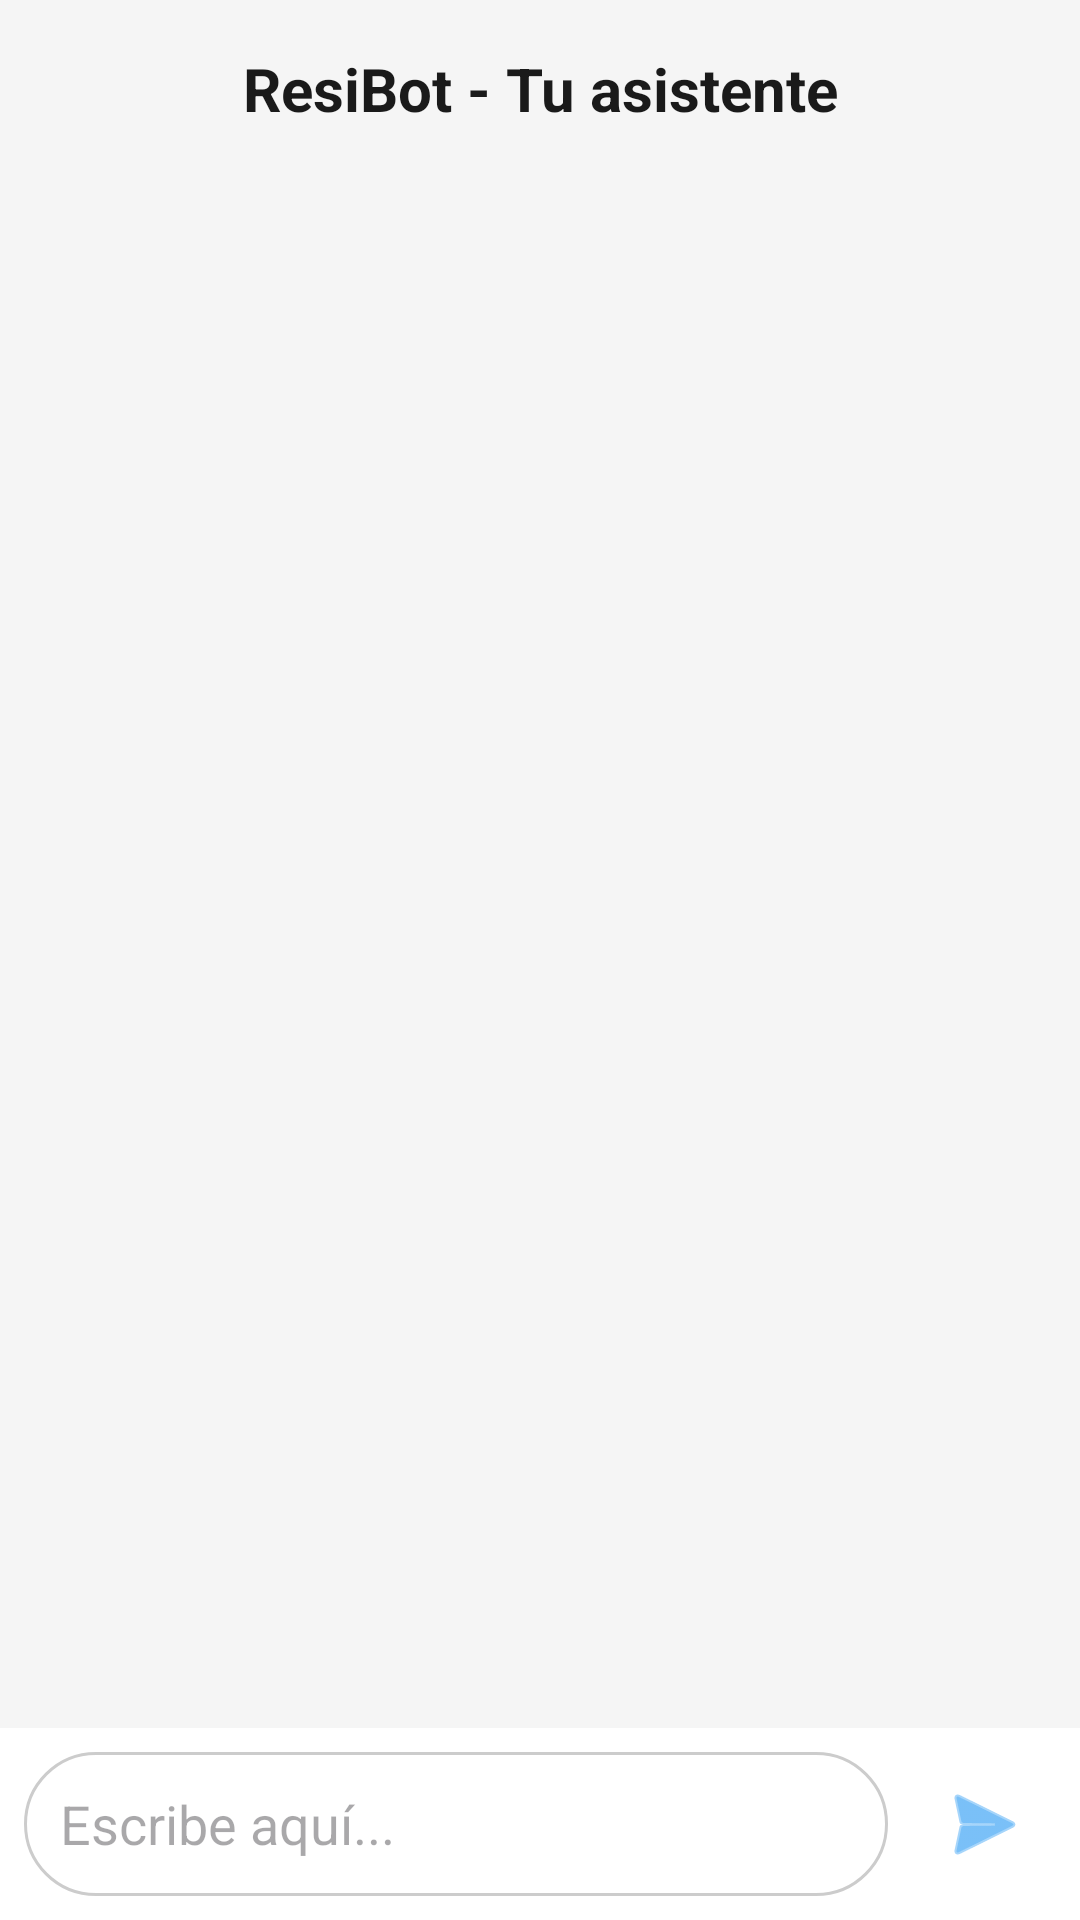

Write the Android layout XML for this screen, with the resource values it uses.
<!-- AndroidManifest.xml: application theme Theme.ResiOneMobile -->
<!-- res/layout/fragment_chatbot.xml -->
<?xml version="1.0" encoding="utf-8"?>
<androidx.constraintlayout.widget.ConstraintLayout
    xmlns:android="http://schemas.android.com/apk/res/android"
    xmlns:app="http://schemas.android.com/apk/res-auto"
    android:layout_width="match_parent"
    android:layout_height="match_parent"
    android:background="#F5F5F5">

    
    <TextView
        android:id="@+id/tvTitle"
        android:layout_width="wrap_content"
        android:layout_height="wrap_content"
        android:text="ResiBot - Tu asistente"
        android:textSize="20sp"
        android:textStyle="bold"
        android:textColor="#1A1A1A"
        app:layout_constraintTop_toTopOf="parent"
        app:layout_constraintStart_toStartOf="parent"
        app:layout_constraintEnd_toEndOf="parent"
        android:layout_marginTop="16dp"/>

    
    <androidx.recyclerview.widget.RecyclerView
        android:id="@+id/rvChat"
        android:layout_width="0dp"
        android:layout_height="0dp"
        app:layout_constraintTop_toBottomOf="@id/tvTitle"
        app:layout_constraintBottom_toTopOf="@id/layoutInput"
        app:layout_constraintStart_toStartOf="parent"
        app:layout_constraintEnd_toEndOf="parent"
        android:padding="12dp"
        android:clipToPadding="false"
        app:stackFromEnd="true"
        app:layout_behavior="@string/appbar_scrolling_view_behavior"
        android:transcriptMode="normal"/>


    
    <LinearLayout
        android:id="@+id/layoutInput"
        android:layout_width="0dp"
        android:layout_height="wrap_content"
        android:orientation="horizontal"
        android:background="#FFFFFF"
        android:padding="8dp"
        app:layout_constraintBottom_toBottomOf="parent"
        app:layout_constraintStart_toStartOf="parent"
        app:layout_constraintEnd_toEndOf="parent">

        <EditText
            android:id="@+id/etMessage"
            android:layout_width="0dp"
            android:layout_height="48dp"
            android:layout_weight="1"
            android:hint="Escribe aquí..."
            android:background="@drawable/bg_edittext_rounded"
            android:padding="12dp"
            android:inputType="textCapSentences"/>

        <ImageButton
            android:id="@+id/btnSend"
            android:layout_width="48dp"
            android:layout_height="48dp"
            android:src="@android:drawable/ic_menu_send"
            android:background="?attr/selectableItemBackgroundBorderless"
            android:contentDescription="Enviar"
            android:layout_marginStart="8dp"
            app:tint="@color/colorPrimary"/>
    </LinearLayout>

</androidx.constraintlayout.widget.ConstraintLayout>
<!-- resources referenced by this layout -->
<resources>
  <color name="colorPrimary">#2196F3</color>
  <!-- drawable bg_edittext_rounded (drawable) -->
  <shape xmlns:android="http://schemas.android.com/apk/res/android">
      <solid android:color="#FFFFFF"/>
      <stroke android:width="1dp" android:color="#CCCCCC"/>
      <corners android:radius="24dp"/>
  </shape>
  <style name="Theme.ResiOneMobile" parent="Base.Theme.ResiOneMobile" />
  <style name="Base.Theme.ResiOneMobile" parent="Theme.Material3.DayNight.NoActionBar">
          
          
      </style>
</resources>
